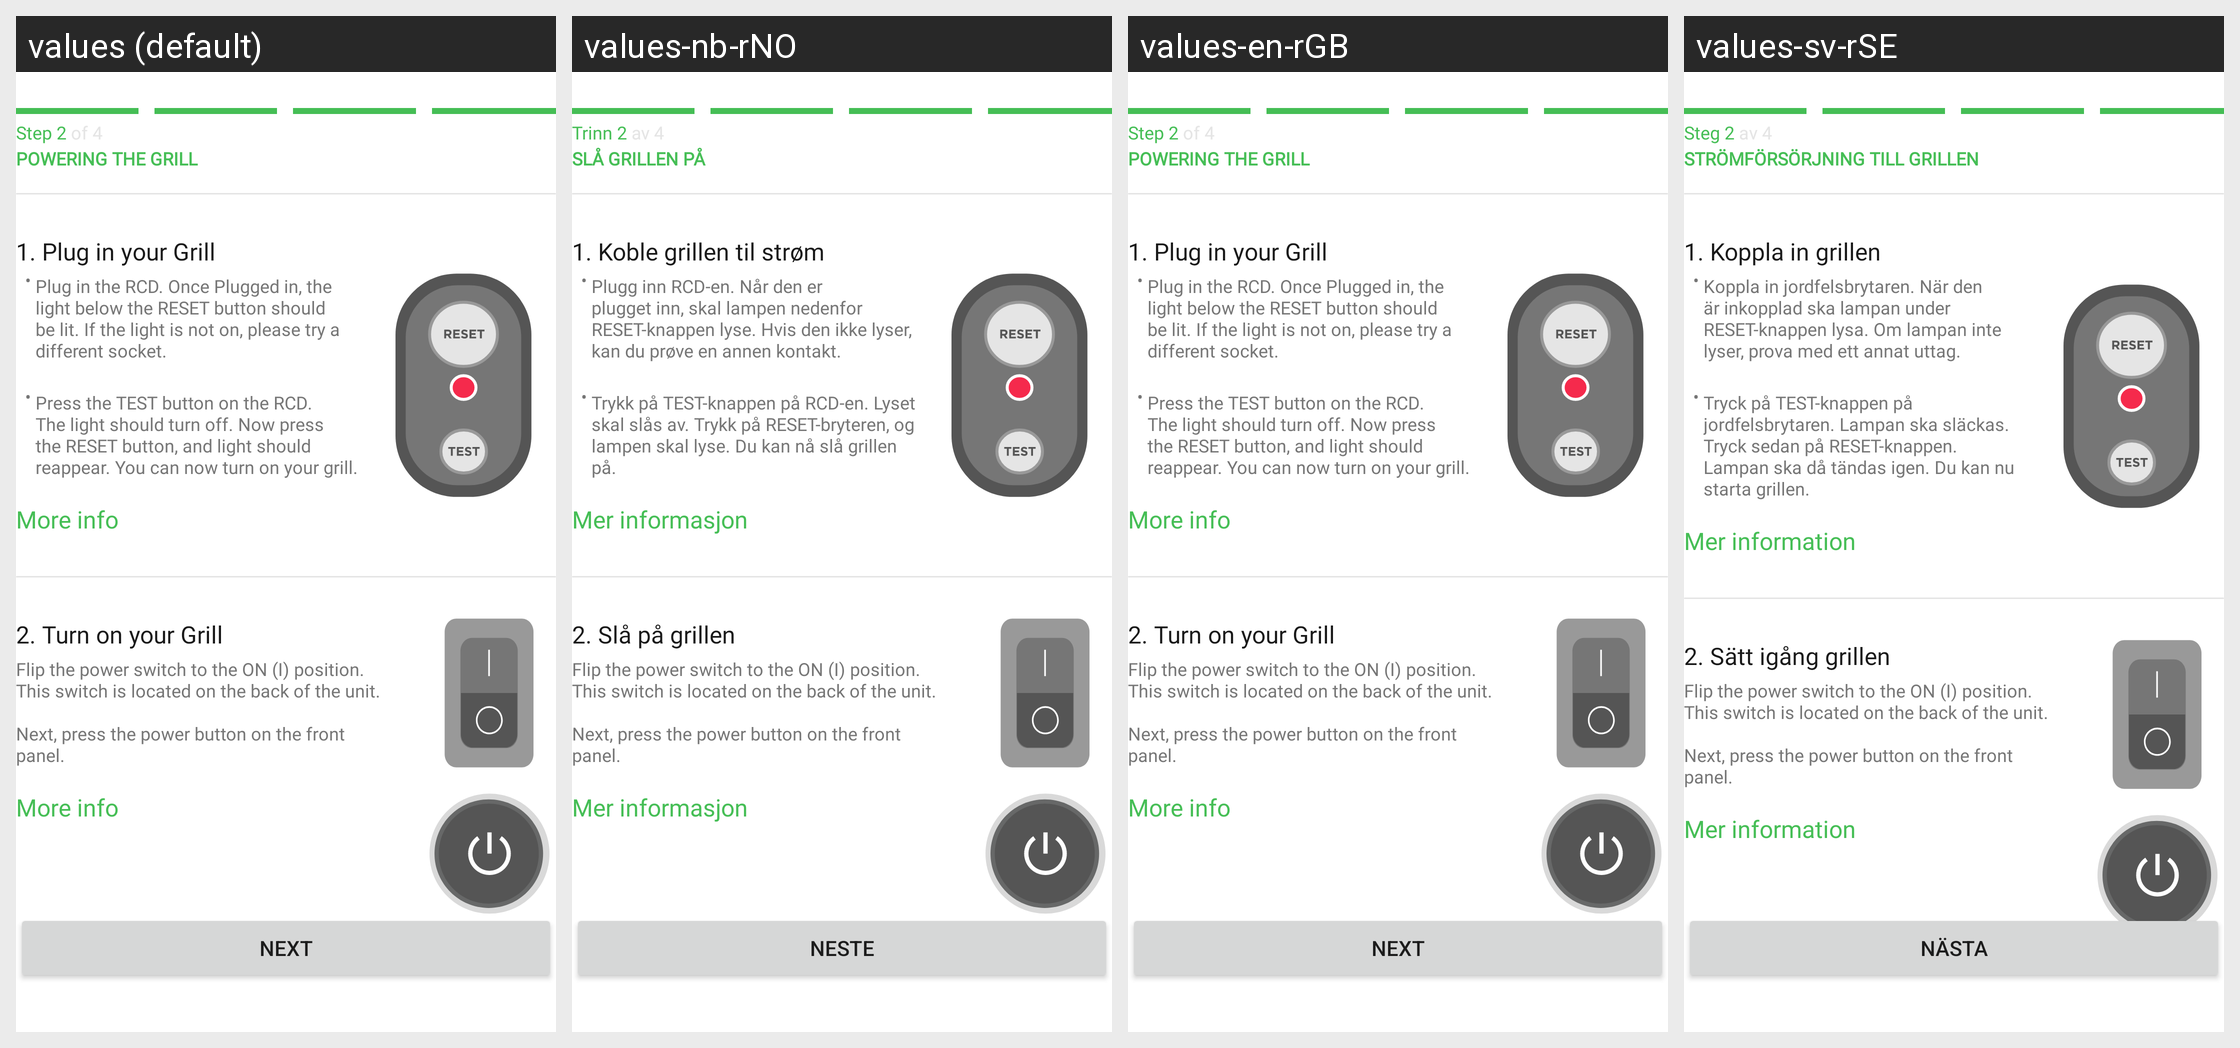

This grid shows one Android layout under several languages. Give, for every string resource on the screen, its name, the default text and each shown locale's text.
Android screen res/layout/fragment_bluetooth_international_pairing_preparation.xml rendered under 4 locales, left to right: values (default), values-nb-rNO, values-en-rGB, values-sv-rSE. Device: Nexus 5 (rendered at 1080×1920; each locale shown at half size, 540×960, under a caption strip naming it); theme Theme.NinjaConnectedKitchen.
Other locales in the repository, not shown: values-da-rDK, values-de-rDE, values-es-rES, values-fi-rFI, values-fr-rCA, values-fr-rFR, values-it-rIT, values-nl-rNL, values-pt-rPT.
Strings drawn on this screen, with the default value and each locale's value (text and hints the layout hard-codes, and strings that could not be matched under every locale, appear in the picture but are not listed):

pairing_international_step_two
  values: Step 2 of 4
  values-nb-rNO: Trinn 2 av 4
  values-en-rGB: Step 2 of 4
  values-sv-rSE: Steg 2 av 4

powering_the_grill
  values: POWERING THE GRILL
  values-nb-rNO: SLÅ GRILLEN PÅ
  values-en-rGB: POWERING THE GRILL
  values-sv-rSE: STRÖMFÖRSÖRJNING TILL GRILLEN

plug_in_grill_international
  values: 1. Plug in your Grill
  values-nb-rNO: 1. Koble grillen til strøm
  values-en-rGB: 1. Plug in your Grill
  values-sv-rSE: 1. Koppla in grillen

plug_in_grill_international_first
  values: Plug in the RCD. Once Plugged in, the light below the RESET button should be lit. If the light is not on, please try a different socket.
  values-nb-rNO: Plugg inn RCD-en. Når den er plugget inn, skal lampen nedenfor RESET-knappen lyse. Hvis den ikke lyser, kan du prøve en annen kontakt.
  values-en-rGB: Plug in the RCD. Once Plugged in, the light below the RESET button should be lit. If the light is not on, please try a different socket.
  values-sv-rSE: Koppla in jordfelsbrytaren. När den är inkopplad ska lampan under RESET-knappen lysa. Om lampan inte lyser, prova med ett annat uttag.

plug_in_grill_international_second
  values: Press the TEST button on the RCD. The light should turn off. Now press the RESET button, and light should reappear. You can now turn on your grill.
  values-nb-rNO: Trykk på TEST-knappen på RCD-en. Lyset skal slås av. Trykk på RESET-bryteren, og lampen skal lyse. Du kan nå slå grillen på.
  values-en-rGB: Press the TEST button on the RCD. The light should turn off. Now press the RESET button, and light should reappear. You can now turn on your grill.
  values-sv-rSE: Tryck på TEST-knappen på jordfelsbrytaren. Lampan ska släckas. Tryck sedan på RESET-knappen. Lampan ska då tändas igen. Du kan nu starta grillen.

more_info
  values: More info
  values-nb-rNO: Mer informasjon
  values-en-rGB: More info
  values-sv-rSE: Mer information

bluetooth_step_two
  values: 2. Turn on your Grill
  values-nb-rNO: 2. Slå på grillen
  values-en-rGB: 2. Turn on your Grill
  values-sv-rSE: 2. Sätt igång grillen

turn_on_grill_international_updated
  values: Flip the power switch to the ON (I) position. This switch is located on the back of the unit.
      
      Next, press the power button on the front panel.
  values-nb-rNO: Flip the power switch to the ON (I) position. This switch is located on the back of the unit.
      
      Next, press the power button on the front panel.  [not translated; the default value is used]
  values-en-rGB: Flip the power switch to the ON (I) position. This switch is located on the back of the unit.
      
      Next, press the power button on the front panel.  [not translated; the default value is used]
  values-sv-rSE: Flip the power switch to the ON (I) position. This switch is located on the back of the unit.
      
      Next, press the power button on the front panel.  [not translated; the default value is used]

next_caps
  values: NEXT
  values-nb-rNO: NESTE
  values-en-rGB: NEXT
  values-sv-rSE: NÄSTA
